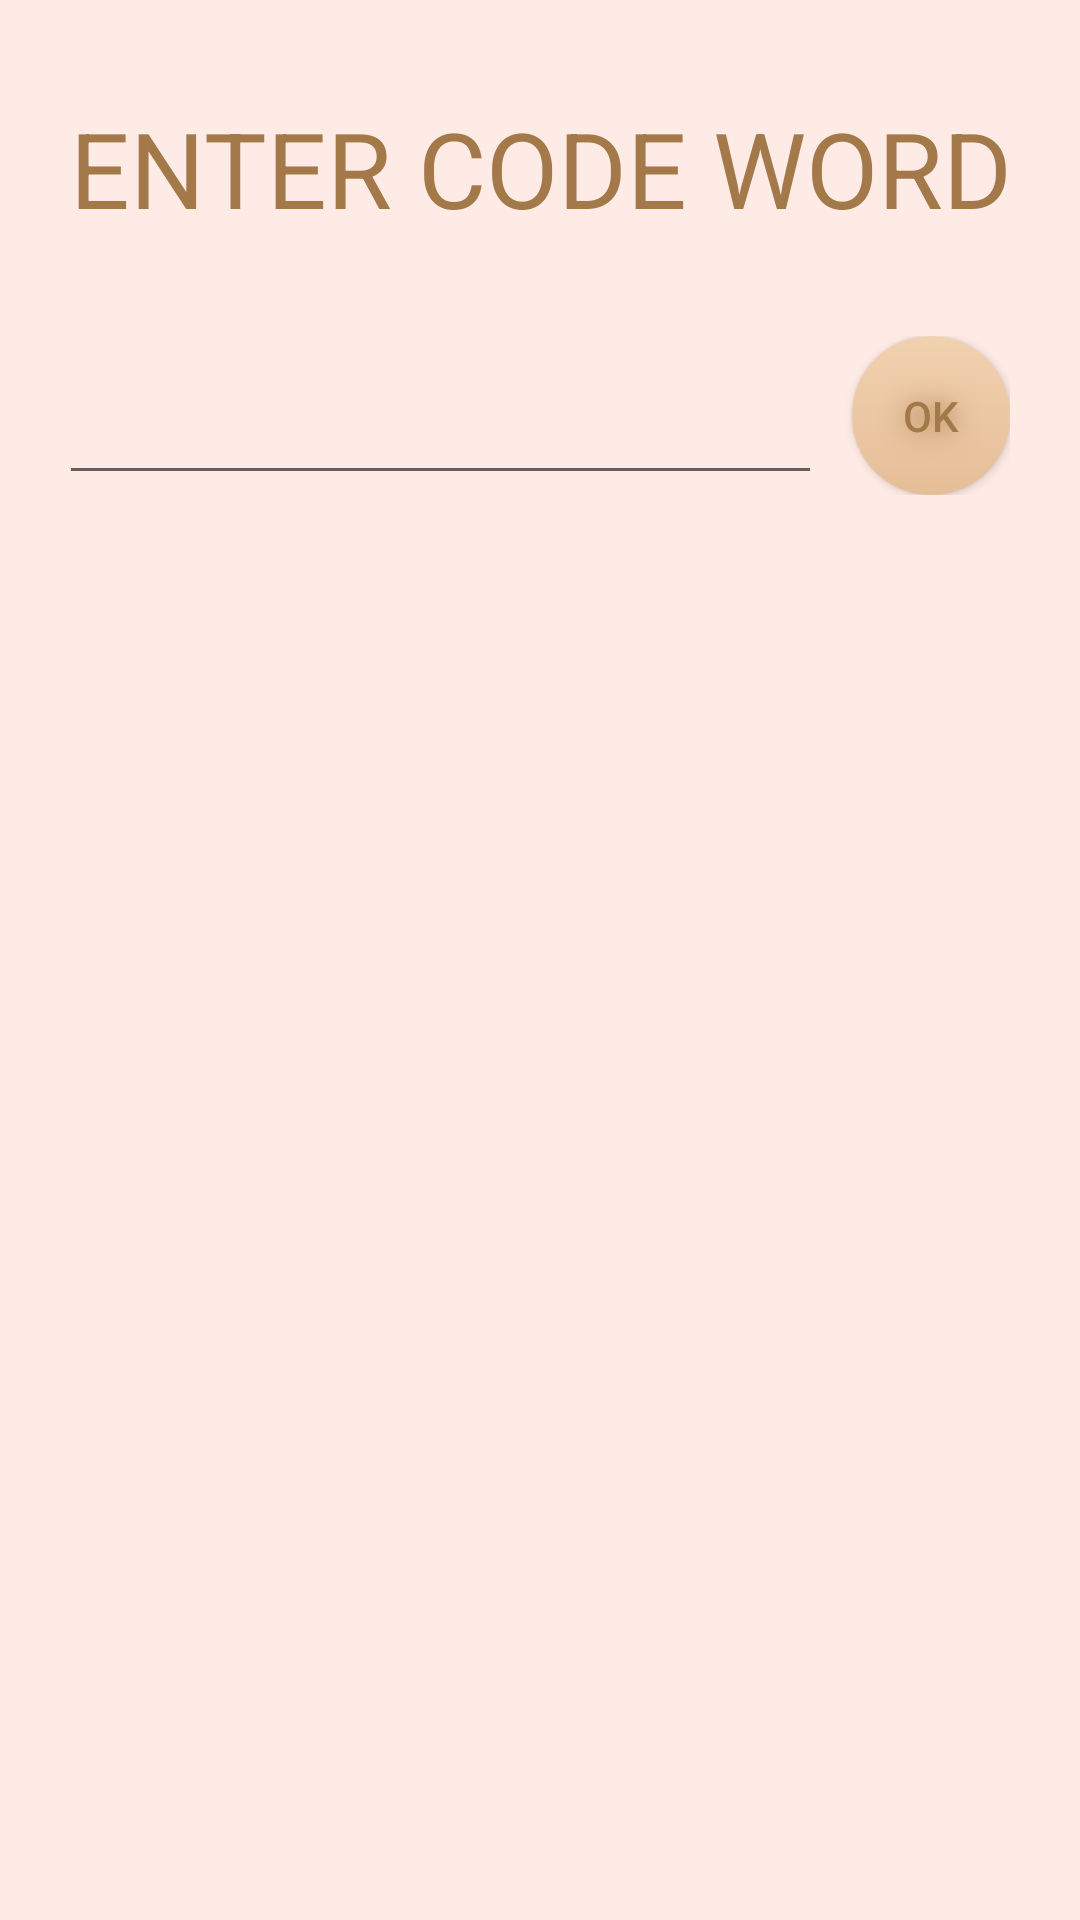

Android layout source for this screen:
<!-- AndroidManifest.xml: application theme AppTheme -->
<!-- res/layout/activity_read_login.xml -->
<?xml version="1.0" encoding="utf-8"?>
<android.support.constraint.ConstraintLayout xmlns:android="http://schemas.android.com/apk/res/android"
    xmlns:app="http://schemas.android.com/apk/res-auto"
    xmlns:tools="http://schemas.android.com/tools"
    android:layout_width="match_parent"
    android:layout_height="match_parent"
    tools:context="ru.spbau.tictactoe.ui.ReadLogin">


    <LinearLayout
        android:id="@+id/linearLayout2"
        android:layout_width="317dp"
        android:layout_height="53dp"
        android:layout_marginEnd="8dp"
        android:layout_marginTop="112dp"
        android:orientation="horizontal"
        app:layout_constraintEnd_toEndOf="parent"
        app:layout_constraintHorizontal_bias="0.561"
        app:layout_constraintStart_toStartOf="parent"
        app:layout_constraintTop_toTopOf="parent">

        <EditText
            android:id="@+id/editText"
            android:layout_width="match_parent"
            android:layout_height="match_parent"
            android:layout_marginRight="10dp"
            android:layout_weight="1"
            android:ems="10"
            android:inputType="textPersonName"
            android:textColor="@color/colorText"
            android:textSize="25sp"
            tools:layout_editor_absoluteX="16dp"
            tools:layout_editor_absoluteY="128dp" />

        <Button
            android:id="@+id/button"
            android:layout_width="match_parent"
            android:layout_height="match_parent"
            android:layout_weight="5"
            android:background="@drawable/buttonshape"
            android:shadowColor="@color/colorText"
            android:shadowDx="0"
            android:shadowDy="0"
            android:shadowRadius="20"
            android:text="OK"
            android:textColor="@color/colorText"
            tools:layout_editor_absoluteX="280dp"
            tools:layout_editor_absoluteY="108dp" />
    </LinearLayout>

    <TextView
        android:id="@+id/textView4"
        android:layout_width="358dp"
        android:layout_height="59dp"
        android:layout_marginBottom="8dp"
        android:layout_marginEnd="8dp"
        android:layout_marginStart="8dp"
        android:layout_marginTop="8dp"
        android:gravity="center"
        android:text="ENTER CODE WORD"
        android:textColor="@color/colorText"
        android:textSize="35sp"
        app:layout_constraintBottom_toTopOf="@+id/linearLayout2"
        app:layout_constraintEnd_toEndOf="parent"
        app:layout_constraintStart_toStartOf="parent"
        app:layout_constraintTop_toTopOf="parent" />

</android.support.constraint.ConstraintLayout>
<!-- resources referenced by this layout -->
<resources>
  <color name="colorText">#A37949</color>
  <!-- drawable buttonshape (drawable) -->
  <?xml version="1.0" encoding="utf-8"?>
  <shape xmlns:android="http://schemas.android.com/apk/res/android"
      android:shape="rectangle">
      <corners android:radius="50dp" />
      <gradient
          android:angle="270"
          android:endColor="@color/colorButtonEnd"
          android:startColor="@color/colorButtonStart"
          android:type="linear" />
      <size
          android:width="270dp"
          android:height="60dp" />
  </shape>
  <style name="AppTheme" parent="Theme.AppCompat.Light.DarkActionBar">
          
          <item name="colorPrimary">@color/colorPrimary</item>
          <item name="colorPrimaryDark">@color/colorPrimaryDark</item>
          <item name="colorAccent">@color/colorPrimaryDark</item>
          <item name="android:windowBackground">@color/WindowBackground</item>
          <item name="windowNoTitle">true</item>
          <item name="windowActionBar">false</item>
      </style>
  <color name="colorButtonEnd">#E5BE97</color>
  <color name="colorButtonStart">#F2D1B0</color>
  <color name="colorPrimary">#3D1255</color>
  <color name="colorPrimaryDark">#A37949</color>
  <color name="WindowBackground">#FFEBE5</color>
</resources>
